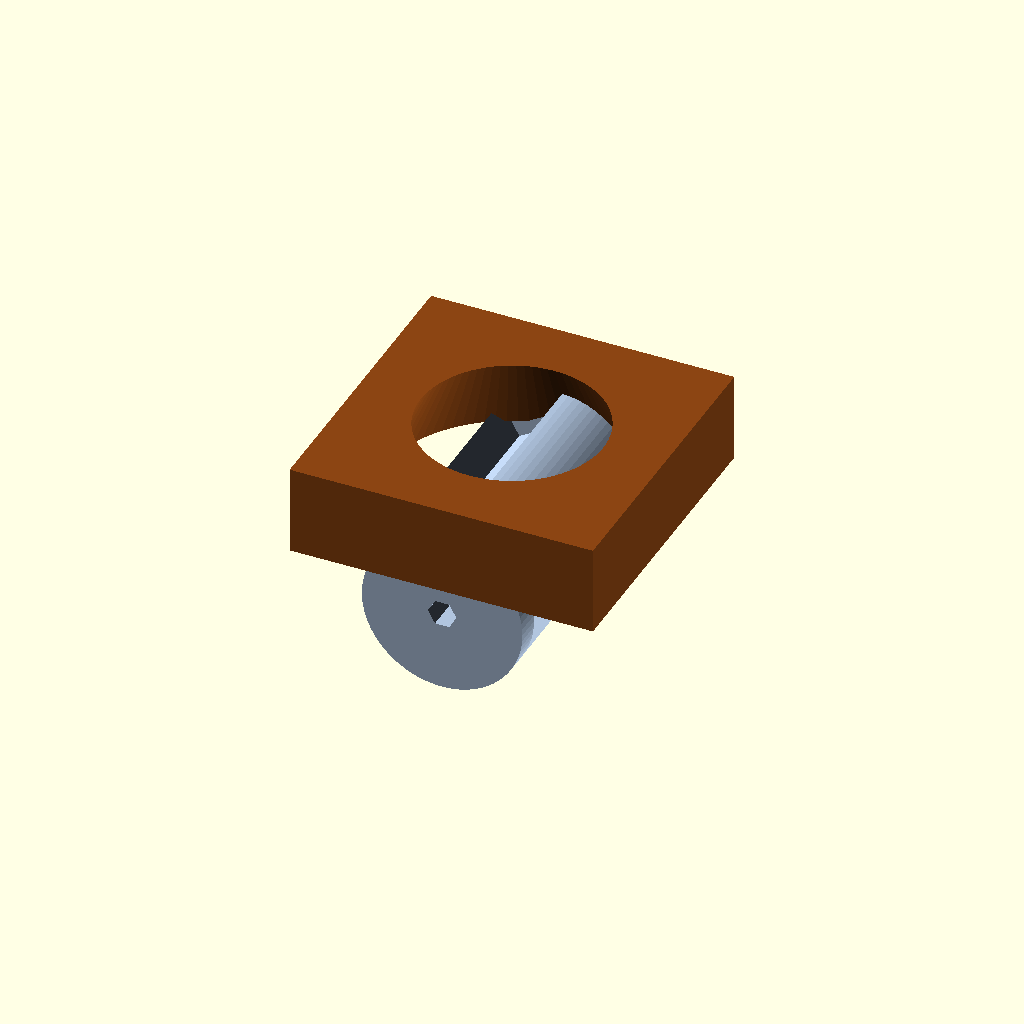
Cell 1: the model at its default parameters.
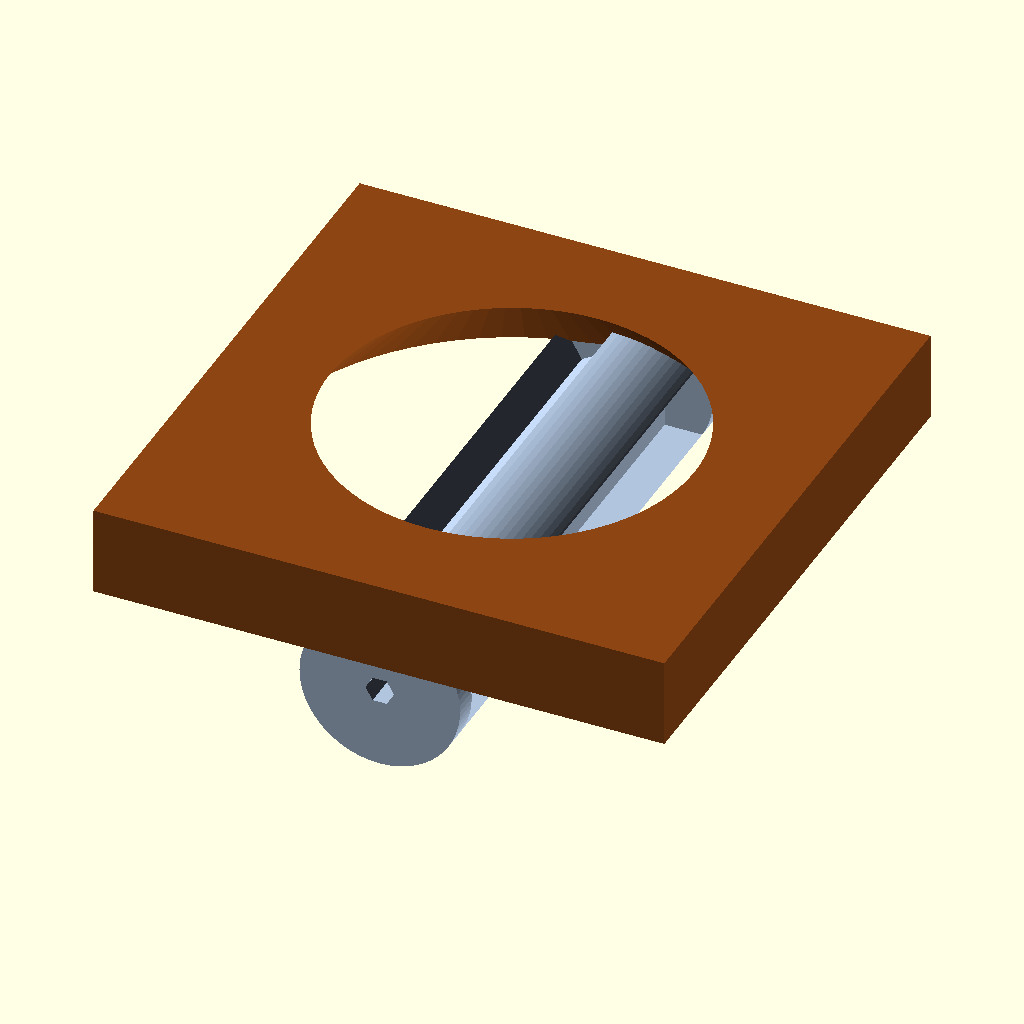
Cell 2: the same model with chute_width = 300.
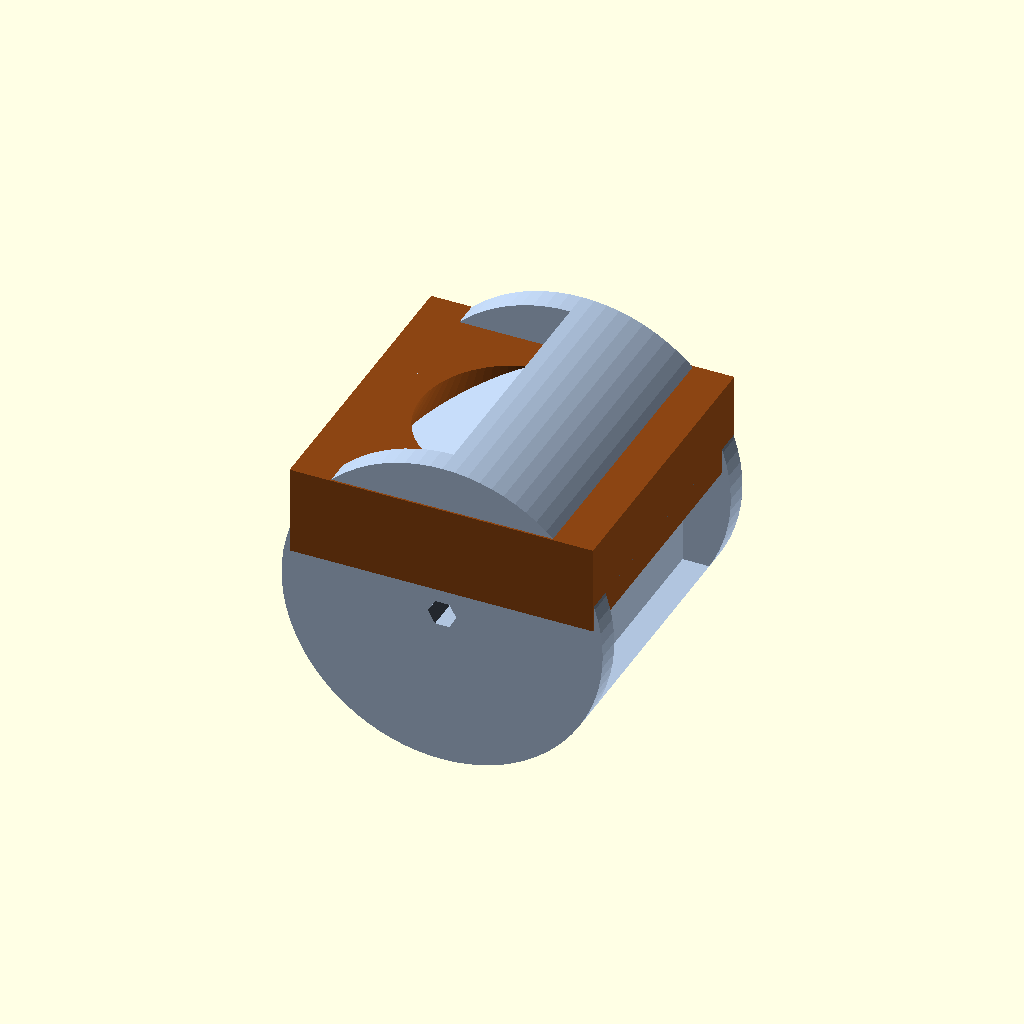
Cell 3: the same model with valve_radius = 90.
One fixed orthographic camera (rotation 55°, 0°, 25°; colour scheme Cornfield) for every cell.
Source of the model, src/feeder_hopper.scad:
// UNIVAC IX Smart Farm Mechanical Device: Rotary Hopper Metering Valve
// Fits standard 45-degree wood hopper chutes (NDSU Beef/Poultry blueprints)

$fn = 80;
chute_width = 150;
valve_radius = 45;

module hopper_chute_adapter() {
    difference() {
        // Outer housing flanged to mount onto a wooden hopper box base
        cube([chute_width + 20, chute_width + 20, 50], center=true);
        // Internal funneling taper
        cylinder(h=55, r1=chute_width/2, r2=chute_width/3, center=true);
    }
}

module rotary_drum_valve() {
    // Continuous rotation drum with precise volume pockets
    difference() {
        cylinder(h=chute_width + 18, r=valve_radius, center=true);
        // Hexagonal drive shaft slot for the motor interface
        cylinder(h=chute_width + 30, r=8, center=true, $fn=6);
        // Metering volumetric pockets (Rotated 120 degrees apart)
        for(r=[0, 120, 240]) {
            rotate([0, 0, r]) translate([valve_radius - 12, 0, 0]) 
                cube([30, valve_radius, chute_width - 10], center=true);
        }
    }
}

// Visual rendering layout
color("SaddleBrown") translate([0, 0, 40]) hopper_chute_adapter();
color("LightSteelBlue") rotate([90, 0, 0]) rotary_drum_valve();
Parameter table extracted from the source (name, type, default, range or options):
chute_width: number, default 150
valve_radius: number, default 45
